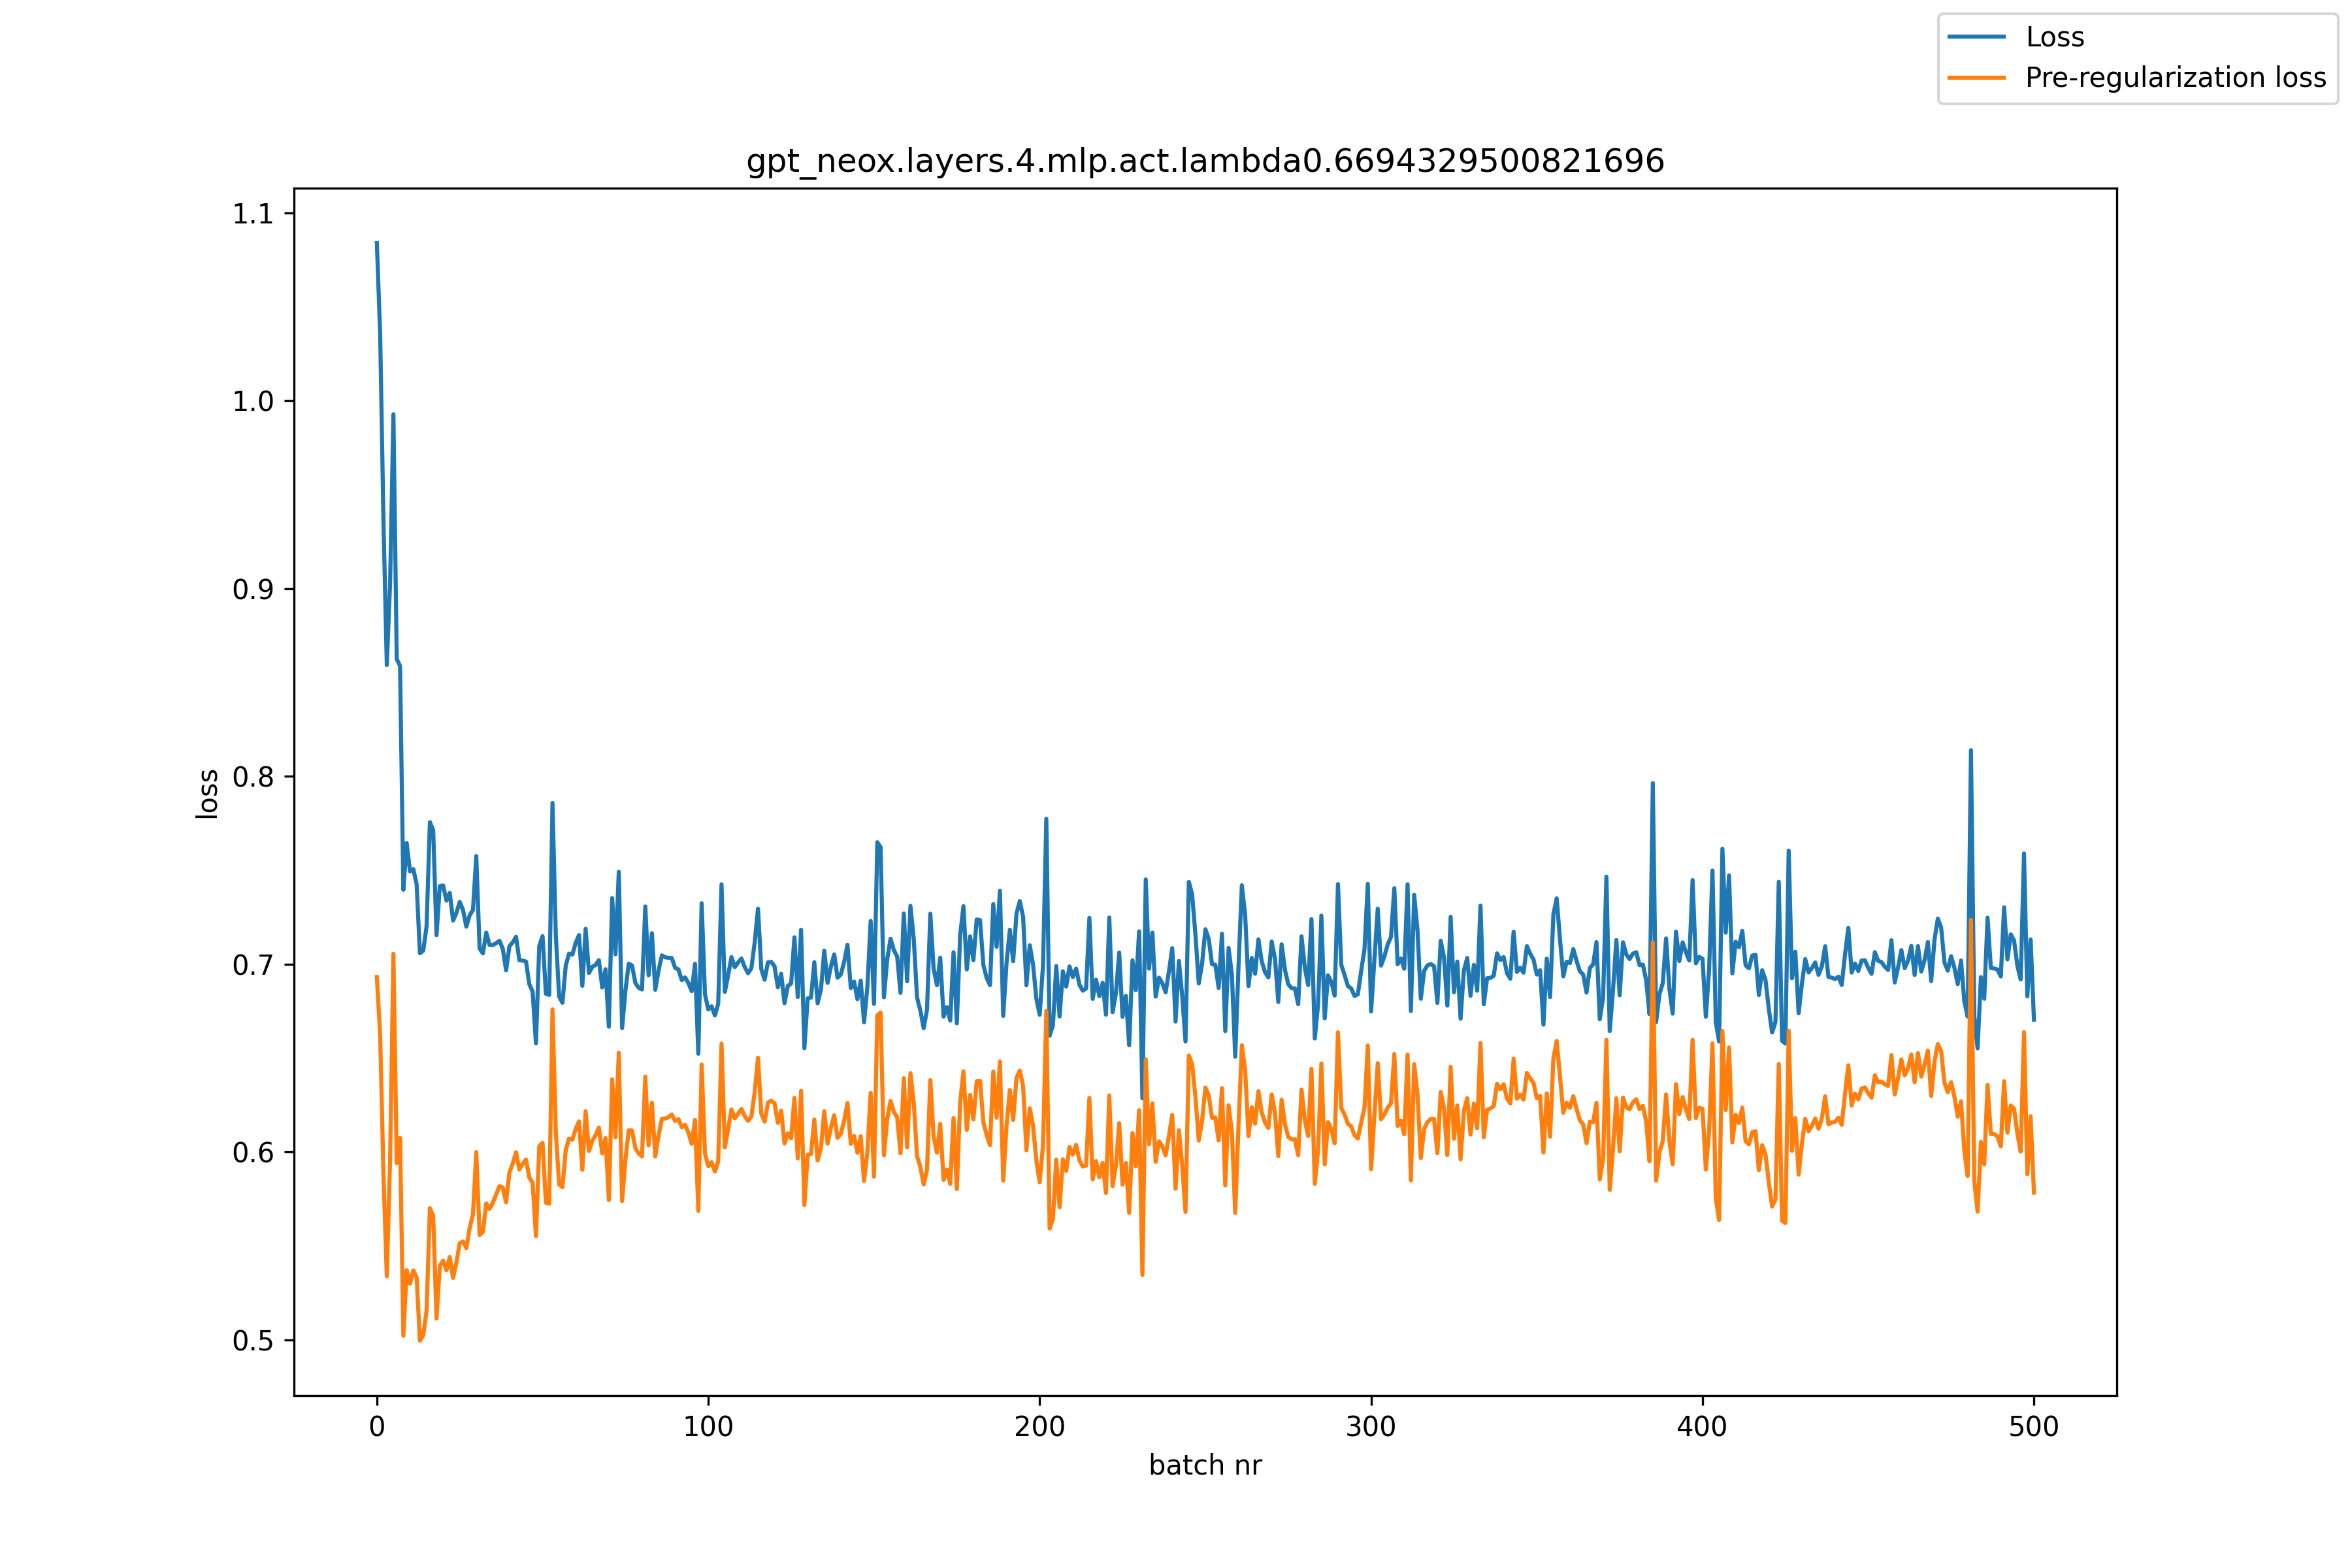

Data behind this chart, as committed beside it:
, loss, pre_reg_loss
0, 1.084, 0.6932
1, 1.035, 0.6622
2, 0.9355, 0.5877
3, 0.8593, 0.5338
4, 0.903, 0.596
5, 0.9928, 0.7056
6, 0.8625, 0.5942
7, 0.8588, 0.6075
8, 0.7396, 0.5022
9, 0.7645, 0.5371
10, 0.7494, 0.5299
11, 0.7507, 0.537
12, 0.7426, 0.5333
13, 0.7058, 0.4996
14, 0.7073, 0.5025
15, 0.72, 0.5153
16, 0.7756, 0.5701
17, 0.7713, 0.5659
18, 0.7155, 0.5114
19, 0.7416, 0.5394
20, 0.7419, 0.5422
21, 0.7338, 0.537
22, 0.7379, 0.5441
23, 0.7232, 0.533
24, 0.7273, 0.5412
25, 0.7332, 0.5515
26, 0.7289, 0.5524
27, 0.72, 0.5489
28, 0.726, 0.5595
29, 0.7289, 0.5668
30, 0.7576, 0.6
31, 0.7084, 0.5558
32, 0.7058, 0.5576
33, 0.7168, 0.5726
34, 0.7103, 0.5697
35, 0.7102, 0.5731
36, 0.7112, 0.5774
37, 0.7125, 0.5819
38, 0.7082, 0.5811
39, 0.6967, 0.5732
40, 0.7096, 0.589
41, 0.7116, 0.5939
42, 0.7146, 0.5999
43, 0.7021, 0.5907
44, 0.7019, 0.5936
45, 0.7014, 0.596
46, 0.6894, 0.5864
47, 0.6854, 0.5836
48, 0.6578, 0.5552
49, 0.7097, 0.6031
50, 0.7149, 0.6049
51, 0.6843, 0.5731
52, 0.6837, 0.5725
53, 0.7859, 0.676
54, 0.7154, 0.6107
55, 0.6828, 0.5827
56, 0.6795, 0.5813
57, 0.6993, 0.6012
58, 0.7056, 0.6072
59, 0.7051, 0.6066
... 441 more rows
